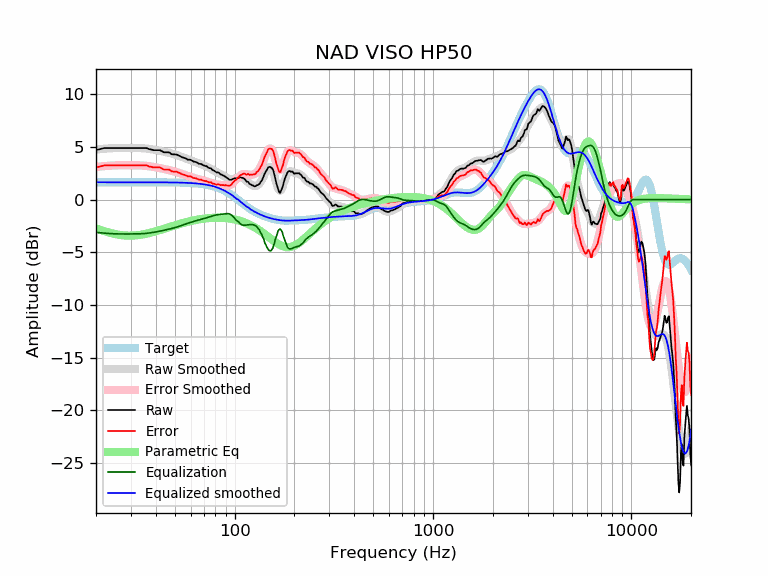

The data file committed next to this chart (first rows):
frequency, raw, error, smoothed, error_smoothed, equalization, parametric_eq, equalized_raw, equalized_smoothed, target
20, 4.70, 3.05, 4.75, 3.10, -3.10, -2.72, 1.60, 1.65, 1.65
21, 4.80, 3.15, 4.79, 3.14, -3.14, -2.86, 1.65, 1.65, 1.65
22, 4.90, 3.25, 4.83, 3.18, -3.18, -2.99, 1.72, 1.65, 1.65
23, 4.90, 3.25, 4.86, 3.21, -3.21, -3.10, 1.69, 1.65, 1.65
24, 4.90, 3.25, 4.88, 3.23, -3.23, -3.19, 1.66, 1.65, 1.65
25, 4.90, 3.25, 4.90, 3.25, -3.25, -3.27, 1.65, 1.65, 1.65
26, 4.90, 3.25, 4.90, 3.26, -3.26, -3.33, 1.64, 1.65, 1.65
27, 4.90, 3.25, 4.91, 3.26, -3.26, -3.37, 1.64, 1.65, 1.65
28, 4.90, 3.25, 4.91, 3.26, -3.26, -3.40, 1.63, 1.65, 1.65
29, 4.90, 3.25, 4.91, 3.26, -3.26, -3.42, 1.64, 1.65, 1.65
30, 4.90, 3.25, 4.91, 3.26, -3.26, -3.42, 1.64, 1.65, 1.65
31, 4.90, 3.25, 4.91, 3.26, -3.26, -3.41, 1.64, 1.65, 1.65
32, 4.90, 3.25, 4.90, 3.26, -3.26, -3.39, 1.64, 1.65, 1.65
33, 4.90, 3.25, 4.90, 3.25, -3.25, -3.36, 1.65, 1.65, 1.65
34, 4.90, 3.25, 4.88, 3.24, -3.24, -3.32, 1.66, 1.65, 1.65
35, 4.90, 3.25, 4.87, 3.22, -3.22, -3.28, 1.68, 1.65, 1.65
36, 4.90, 3.25, 4.84, 3.20, -3.20, -3.23, 1.70, 1.65, 1.65
37, 4.79, 3.15, 4.82, 3.17, -3.17, -3.18, 1.62, 1.64, 1.64
38, 4.76, 3.11, 4.78, 3.14, -3.14, -3.13, 1.62, 1.64, 1.64
39, 4.70, 3.05, 4.75, 3.10, -3.10, -3.07, 1.59, 1.64, 1.64
40, 4.70, 3.05, 4.71, 3.07, -3.07, -3.01, 1.63, 1.64, 1.64
41, 4.70, 3.05, 4.67, 3.03, -3.03, -2.95, 1.67, 1.64, 1.64
42, 4.70, 3.05, 4.63, 2.99, -2.99, -2.89, 1.70, 1.64, 1.64
43, 4.60, 2.96, 4.59, 2.95, -2.95, -2.83, 1.64, 1.64, 1.64
44, 4.49, 2.86, 4.55, 2.91, -2.91, -2.77, 1.58, 1.64, 1.64
45, 4.49, 2.86, 4.51, 2.87, -2.87, -2.71, 1.62, 1.64, 1.64
46, 4.49, 2.86, 4.47, 2.83, -2.83, -2.66, 1.66, 1.64, 1.64
47, 4.47, 2.84, 4.42, 2.79, -2.79, -2.60, 1.68, 1.63, 1.63
48, 4.32, 2.69, 4.38, 2.75, -2.75, -2.54, 1.57, 1.63, 1.63
49, 4.29, 2.66, 4.33, 2.70, -2.70, -2.49, 1.59, 1.63, 1.63
50, 4.29, 2.67, 4.28, 2.66, -2.66, -2.44, 1.64, 1.63, 1.63
51, 4.29, 2.66, 4.23, 2.61, -2.61, -2.39, 1.68, 1.62, 1.62
52, 4.19, 2.57, 4.18, 2.56, -2.56, -2.34, 1.64, 1.62, 1.62
53, 4.14, 2.52, 4.12, 2.50, -2.50, -2.30, 1.63, 1.62, 1.62
54, 4.04, 2.42, 4.06, 2.45, -2.45, -2.26, 1.59, 1.61, 1.61
55, 3.99, 2.39, 4.00, 2.40, -2.40, -2.21, 1.60, 1.61, 1.61
56, 3.94, 2.34, 3.95, 2.34, -2.34, -2.17, 1.59, 1.60, 1.60
57, 3.89, 2.29, 3.89, 2.29, -2.29, -2.14, 1.60, 1.60, 1.60
58, 3.79, 2.20, 3.84, 2.24, -2.24, -2.10, 1.55, 1.59, 1.59
59, 3.79, 2.21, 3.78, 2.20, -2.20, -2.07, 1.59, 1.58, 1.58
60, 3.78, 2.20, 3.73, 2.16, -2.16, -2.03, 1.62, 1.58, 1.58
61, 3.69, 2.12, 3.68, 2.12, -2.12, -2.00, 1.57, 1.57, 1.57
62, 3.61, 2.05, 3.64, 2.08, -2.08, -1.97, 1.53, 1.56, 1.56
63, 3.59, 2.04, 3.59, 2.04, -2.04, -1.95, 1.55, 1.55, 1.55
64, 3.56, 2.02, 3.54, 2.00, -2.00, -1.92, 1.56, 1.54, 1.54
65, 3.49, 1.96, 3.49, 1.96, -1.96, -1.90, 1.53, 1.53, 1.53
66, 3.41, 1.90, 3.44, 1.93, -1.93, -1.88, 1.48, 1.51, 1.51
67, 3.39, 1.89, 3.39, 1.89, -1.89, -1.86, 1.50, 1.50, 1.50
68, 3.37, 1.89, 3.35, 1.86, -1.86, -1.84, 1.52, 1.49, 1.49
69, 3.29, 1.82, 3.30, 1.83, -1.83, -1.82, 1.46, 1.47, 1.47
70, 3.25, 1.79, 3.25, 1.80, -1.80, -1.80, 1.45, 1.45, 1.45
71, 3.18, 1.75, 3.20, 1.77, -1.77, -1.79, 1.42, 1.44, 1.44
72, 3.19, 1.77, 3.15, 1.73, -1.73, -1.78, 1.45, 1.42, 1.42
73, 3.09, 1.70, 3.10, 1.70, -1.70, -1.76, 1.39, 1.40, 1.40
74, 3.01, 1.64, 3.04, 1.67, -1.67, -1.75, 1.35, 1.37, 1.37
75, 2.99, 1.64, 2.98, 1.63, -1.63, -1.75, 1.35, 1.35, 1.35
76, 2.99, 1.66, 2.92, 1.60, -1.60, -1.74, 1.39, 1.32, 1.32
77, 2.83, 1.53, 2.86, 1.56, -1.56, -1.73, 1.27, 1.30, 1.30
78, 2.78, 1.52, 2.80, 1.53, -1.53, -1.73, 1.26, 1.27, 1.27
79, 2.73, 1.50, 2.74, 1.50, -1.50, -1.72, 1.24, 1.24, 1.24
... 553 more rows
